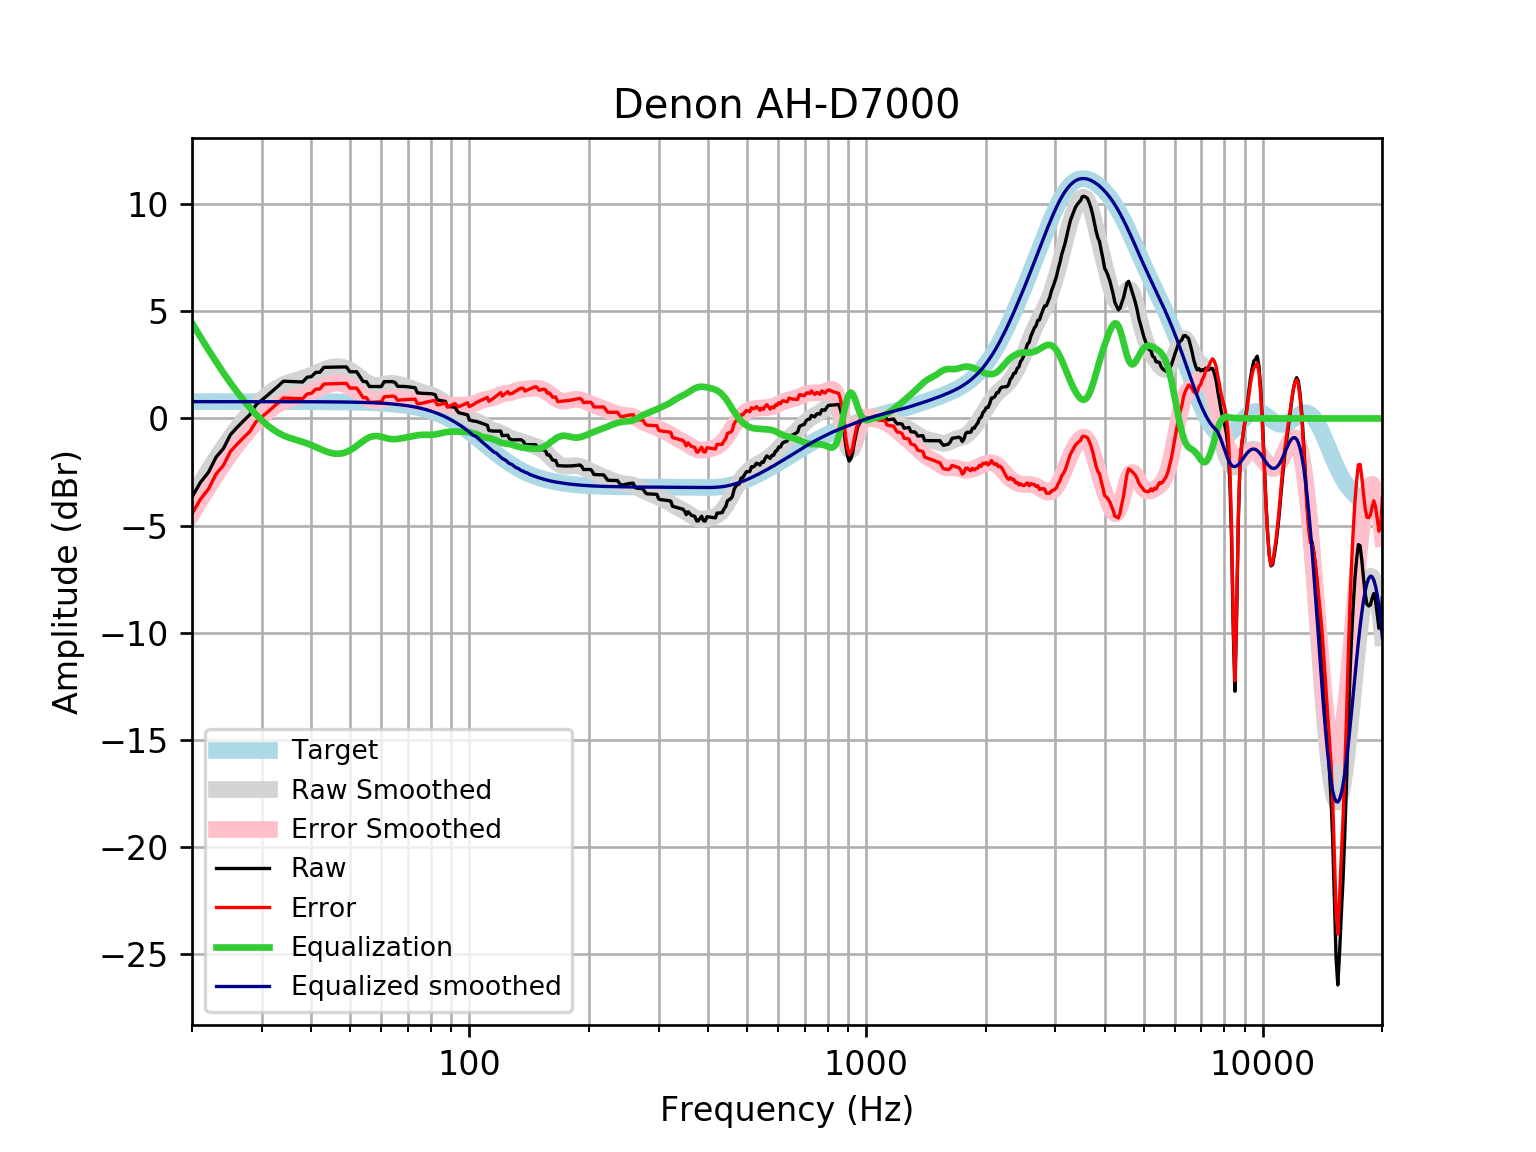

The table this chart was drawn from, first rows:
frequency, raw, error, smoothed, error_smoothed, equalization, equalized_raw, equalized_smoothed, target
20, -3.668, -4.454, -3.673, -4.459, 4.459, 0.7914, 0.7859, 0.7859
21, -2.988, -3.774, -3.026, -3.812, 3.812, 0.8243, 0.7859, 0.7859
22, -2.518, -3.304, -2.423, -3.209, 3.209, 0.6904, 0.7859, 0.7858
23, -1.807, -2.593, -1.863, -2.648, 2.648, 0.8414, 0.7858, 0.7858
24, -1.403, -2.189, -1.346, -2.132, 2.132, 0.729, 0.7858, 0.7858
25, -0.7575, -1.543, -0.8745, -1.66, 1.66, 0.9027, 0.7857, 0.7857
26, -0.4107, -1.196, -0.4457, -1.231, 1.231, 0.8207, 0.7857, 0.7857
27, -0.1022, -0.8878, -0.05801, -0.8436, 0.8436, 0.7414, 0.7856, 0.7856
28, 0.185, -0.6005, 0.2905, -0.495, 0.495, 0.68, 0.7855, 0.7855
29, 0.638, -0.1474, 0.601, -0.1844, 0.1844, 0.8223, 0.7854, 0.7854
30, 0.8612, 0.07596, 0.8734, 0.08818, -0.08818, 0.773, 0.7852, 0.7852
31, 1.082, 0.2973, 1.107, 0.3219, -0.3219, 0.7605, 0.785, 0.785
32, 1.302, 0.5173, 1.301, 0.5162, -0.5162, 0.7858, 0.7848, 0.7848
33, 1.521, 0.7365, 1.457, 0.6723, -0.6723, 0.8487, 0.7846, 0.7846
34, 1.74, 0.9555, 1.578, 0.7937, -0.7937, 0.946, 0.7843, 0.7843
35, 1.73, 0.9464, 1.671, 0.8871, -0.8871, 0.8432, 0.7839, 0.7839
36, 1.721, 0.9373, 1.745, 0.9616, -0.9616, 0.7592, 0.7835, 0.7835
37, 1.712, 0.9287, 1.81, 1.027, -1.027, 0.6846, 0.783, 0.783
38, 1.704, 0.9213, 1.875, 1.093, -1.093, 0.6111, 0.7824, 0.7824
39, 1.926, 1.144, 1.946, 1.164, -1.164, 0.7617, 0.7818, 0.7818
40, 1.954, 1.173, 2.026, 1.245, -1.245, 0.7097, 0.781, 0.781
41, 2.152, 1.372, 2.111, 1.331, -1.331, 0.8211, 0.7801, 0.7801
42, 2.156, 1.377, 2.198, 1.419, -1.419, 0.7367, 0.7791, 0.7791
43, 2.388, 1.61, 2.279, 1.501, -1.501, 0.8874, 0.778, 0.7779
44, 2.393, 1.617, 2.347, 1.57, -1.57, 0.8234, 0.7766, 0.7766
45, 2.398, 1.622, 2.395, 1.62, -1.62, 0.778, 0.7752, 0.7751
46, 2.401, 1.628, 2.419, 1.646, -1.646, 0.7552, 0.7735, 0.7734
47, 2.404, 1.632, 2.417, 1.646, -1.646, 0.7578, 0.7715, 0.7715
48, 2.406, 1.637, 2.389, 1.619, -1.619, 0.7866, 0.7694, 0.7694
49, 2.408, 1.641, 2.333, 1.566, -1.566, 0.8413, 0.767, 0.767
50, 2.181, 1.417, 2.254, 1.489, -1.489, 0.6916, 0.7643, 0.7642
51, 2.182, 1.42, 2.154, 1.393, -1.393, 0.7891, 0.7612, 0.7612
52, 2.181, 1.423, 2.039, 1.282, -1.282, 0.8995, 0.7579, 0.7578
53, 1.952, 1.198, 1.919, 1.165, -1.165, 0.7869, 0.7541, 0.7541
54, 1.722, 0.9726, 1.802, 1.053, -1.053, 0.6699, 0.7499, 0.7499
55, 1.721, 0.9759, 1.7, 0.9547, -0.9547, 0.7665, 0.7453, 0.7453
56, 1.493, 0.7525, 1.62, 0.8801, -0.8801, 0.6125, 0.7402, 0.7401
57, 1.492, 0.7579, 1.569, 0.8344, -0.8344, 0.658, 0.7345, 0.7345
58, 1.492, 0.7641, 1.547, 0.8186, -0.8186, 0.6737, 0.7283, 0.7283
59, 1.492, 0.7706, 1.55, 0.8289, -0.8289, 0.6632, 0.7215, 0.7215
60, 1.491, 0.7774, 1.571, 0.8572, -0.8572, 0.6342, 0.714, 0.714
61, 1.719, 1.013, 1.6, 0.8937, -0.8937, 0.8251, 0.7058, 0.7058
62, 1.719, 1.022, 1.625, 0.9284, -0.9284, 0.7905, 0.6969, 0.6969
63, 1.72, 1.033, 1.641, 0.954, -0.954, 0.7662, 0.6871, 0.6871
64, 1.723, 1.046, 1.643, 0.9665, -0.9665, 0.7561, 0.6765, 0.6765
65, 1.676, 1.011, 1.631, 0.9658, -0.9658, 0.7102, 0.665, 0.665
66, 1.5, 0.8472, 1.607, 0.9545, -0.9545, 0.5452, 0.6525, 0.6525
67, 1.5, 0.8609, 1.575, 0.9363, -0.9363, 0.5636, 0.639, 0.639
68, 1.497, 0.8726, 1.539, 0.9149, -0.9149, 0.5821, 0.6244, 0.6244
69, 1.49, 0.8816, 1.501, 0.8925, -0.8925, 0.5979, 0.6087, 0.6087
70, 1.48, 0.8882, 1.462, 0.87, -0.87, 0.61, 0.5918, 0.5918
71, 1.466, 0.8929, 1.421, 0.8476, -0.8476, 0.6189, 0.5736, 0.5736
72, 1.451, 0.8971, 1.38, 0.8255, -0.8255, 0.6257, 0.5541, 0.5541
73, 1.436, 0.9025, 1.338, 0.8044, -0.8044, 0.6314, 0.5333, 0.5333
74, 1.194, 0.6832, 1.297, 0.786, -0.786, 0.4082, 0.511, 0.511
75, 1.184, 0.6962, 1.259, 0.7721, -0.7721, 0.4114, 0.4873, 0.4873
76, 1.176, 0.7143, 1.226, 0.7638, -0.7638, 0.4125, 0.462, 0.4621
77, 1.172, 0.7367, 1.196, 0.7611, -0.7611, 0.4108, 0.4352, 0.4353
78, 1.169, 0.7618, 1.169, 0.7623, -0.7623, 0.4063, 0.4068, 0.4068
79, 1.164, 0.787, 1.141, 0.7644, -0.7644, 0.3994, 0.3767, 0.3768
... 553 more rows
